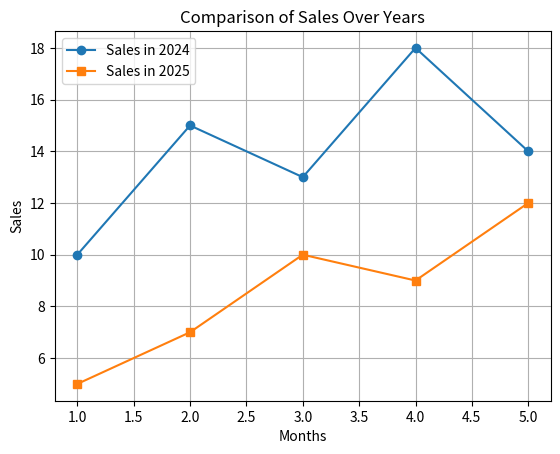
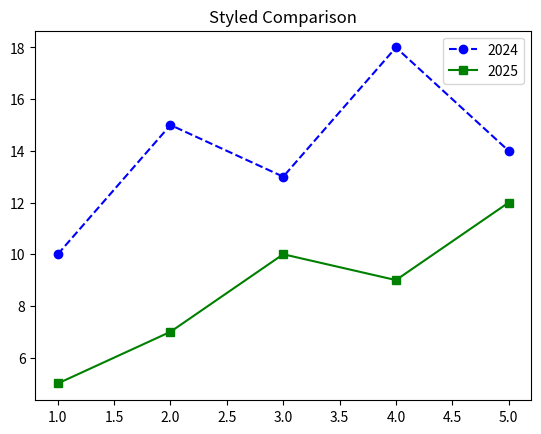

Here is the Python script that generated these plots, in order:
#  Multiple Lines on the Same Plot

import matplotlib.pyplot as plt

# Data
x = [1, 2, 3, 4, 5]
y1 = [10, 15, 13, 18, 14]
y2 = [5, 7, 10, 9, 12]

# Plot both lines
plt.plot(x, y1, label="Sales in 2024", marker='o')
plt.plot(x, y2, label="Sales in 2025", marker='s')

plt.title("Comparison of Sales Over Years")
plt.xlabel("Months")
plt.ylabel("Sales")
plt.legend()  # Show legend
plt.grid(True)
plt.show()

########################
# ccostimsze eaxh line 
plt.plot(x, y1, label="2024", color='blue', linestyle='--', marker='o')
plt.plot(x, y2, label="2025", color='green', linestyle='-', marker='s')

plt.title("Styled Comparison")
plt.legend()
plt.show()
